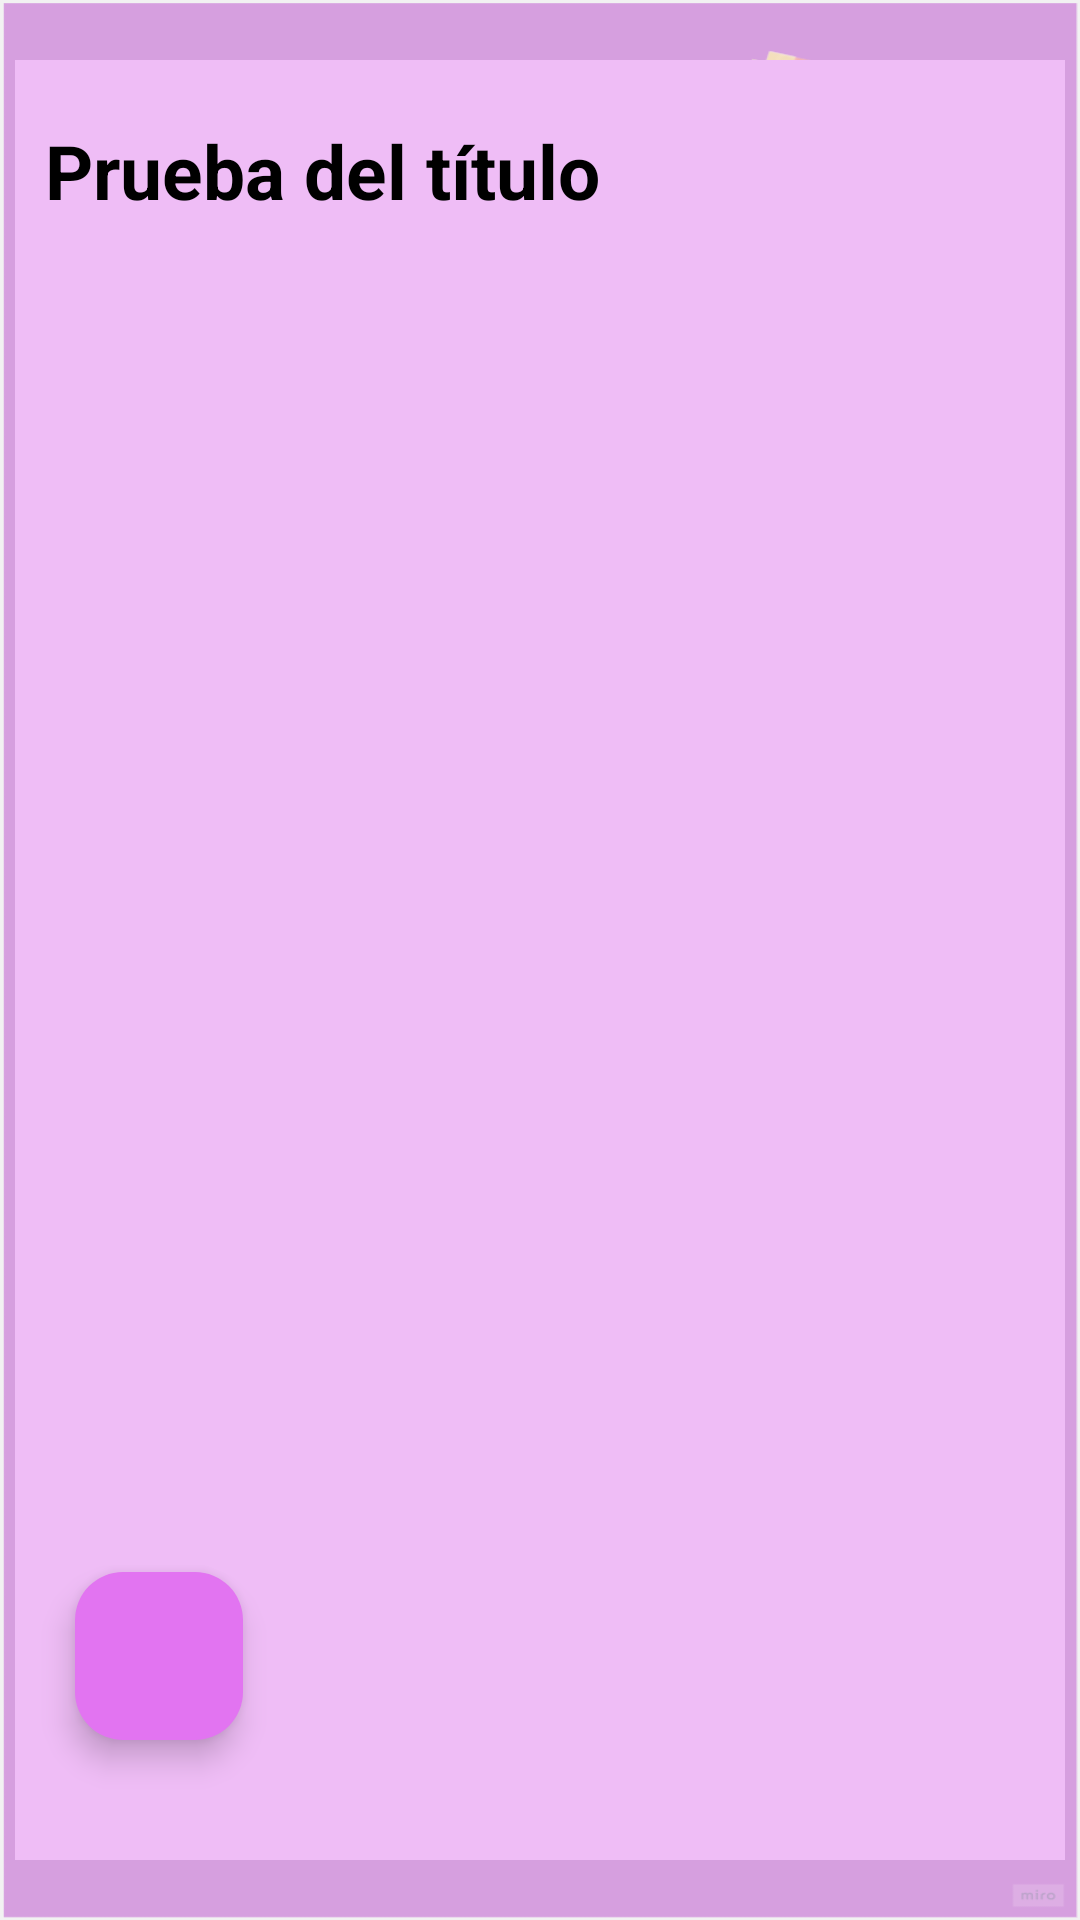

This screen was rendered from an Android layout file. Write that file and the resources it references.
<!-- AndroidManifest.xml: application theme Theme.BookBuddy -->
<!-- res/layout/fragment_info_libro_historial.xml -->
<?xml version="1.0" encoding="utf-8"?>
<androidx.constraintlayout.widget.ConstraintLayout xmlns:android="http://schemas.android.com/apk/res/android"
    android:layout_width="match_parent"
    android:layout_height="match_parent"
    xmlns:app="http://schemas.android.com/apk/res-auto"
    android:background="@drawable/fondo">


    <FrameLayout
        android:layout_width="350dp"
        android:layout_height="600dp"
        android:background="@color/light_pink"
        app:layout_constraintStart_toStartOf="parent"
        app:layout_constraintEnd_toEndOf="parent"
        app:layout_constraintTop_toTopOf="parent"
        app:layout_constraintBottom_toBottomOf="parent">

        <androidx.constraintlayout.widget.ConstraintLayout
            android:layout_width="match_parent"
            android:layout_height="match_parent">


            <TextView
                android:layout_width="wrap_content"
                android:layout_height="wrap_content"
                android:text="Prueba del título"
                android:textSize="25sp"
                android:textColor="@android:color/black"
                app:layout_constraintStart_toStartOf="parent"
                app:layout_constraintTop_toTopOf="parent"
                android:layout_marginTop="20dp"
                android:textStyle="bold"
                android:id="@+id/info_titulo_libro"
                android:layout_marginStart="10dp"
                />

            <TextView
                android:layout_width="wrap_content"
                android:layout_height="wrap_content"
                android:textSize="20sp"
                android:textStyle="italic"
                android:textColor="@android:color/black"
                app:layout_constraintTop_toBottomOf="@id/info_titulo_libro"
                android:layout_marginTop="40dp"
                android:id="@+id/info_autor_libro"
                android:layout_marginStart="10dp"
                app:layout_constraintStart_toStartOf="parent"/>

            <TextView
                android:layout_width="wrap_content"
                android:layout_height="wrap_content"
                android:textSize="20sp"
                android:textColor="@android:color/black"
                app:layout_constraintTop_toBottomOf="@id/info_autor_libro"
                app:layout_constraintStart_toStartOf="parent"
                android:layout_marginStart="10dp"
                android:layout_marginTop="40dp"
                android:id="@+id/info_paginas_libro"/>

            <TextView
                android:layout_width="wrap_content"
                android:layout_height="wrap_content"
                android:textSize="20sp"
                android:textColor="@android:color/black"
                app:layout_constraintTop_toBottomOf="@+id/info_paginas_libro"
                android:layout_marginStart="10dp"
                android:layout_marginTop="40dp"
                app:layout_constraintStart_toStartOf="parent"
                android:id="@+id/info_editorial_libro"/>

            <TextView
                android:layout_width="320dp"
                android:layout_height="wrap_content"
                android:id="@+id/info_resena_libro"
                android:textSize="20sp"
                android:textColor="@android:color/black"
                app:layout_constraintTop_toBottomOf="@id/info_editorial_libro"
                app:layout_constraintStart_toStartOf="parent"
                android:layout_marginStart="10dp"
                android:layout_marginTop="40dp"
                />

            <com.google.android.material.floatingactionbutton.FloatingActionButton
                android:layout_width="wrap_content"
                android:layout_height="wrap_content"
                android:src="@drawable/icono_volver"
                app:layout_constraintBottom_toBottomOf="parent"
                app:layout_constraintStart_toStartOf="parent"
                android:layout_marginBottom="40dp"
                android:layout_marginStart="20dp"
                android:backgroundTint="@color/pink"
                android:id="@+id/boton_volver"/>






        </androidx.constraintlayout.widget.ConstraintLayout>




    </FrameLayout>
</androidx.constraintlayout.widget.ConstraintLayout>
<!-- resources referenced by this layout -->
<resources>
  <color name="light_pink">#EFBDF6</color>
  <color name="pink">#E274F1</color>
  <!-- drawable fondo: png bitmap (drawable, 264421 bytes) -->
  <style name="Theme.BookBuddy" parent="Base.Theme.BookBuddy" />
  <style name="Base.Theme.BookBuddy" parent="Theme.Material3.DayNight.NoActionBar">
          
          
      </style>
</resources>
